Image classification data set "70-15-15" (dean-fahreza/My-Python-Notebook on GitHub). Class labels (4): healthy, septoria leaf blotch, strip rust, stripe rust.

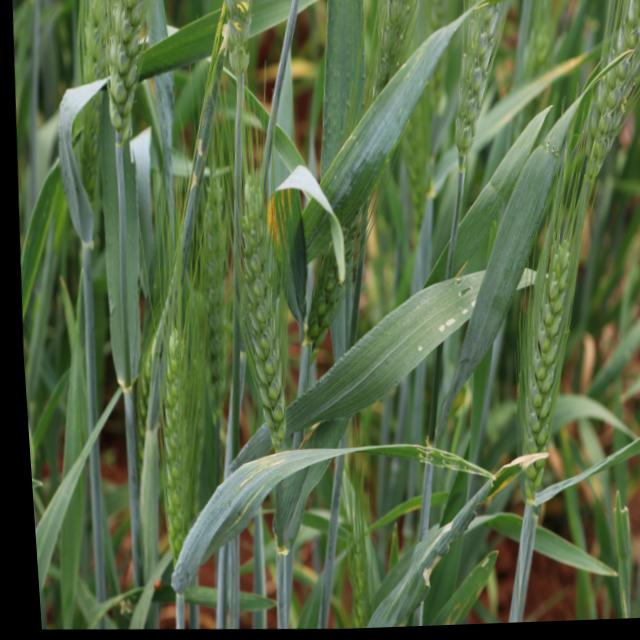
Label: healthy

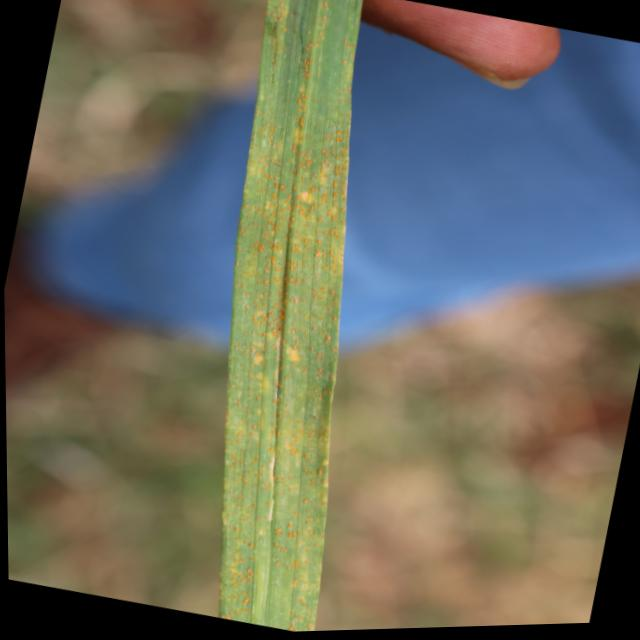
Label: strip rust

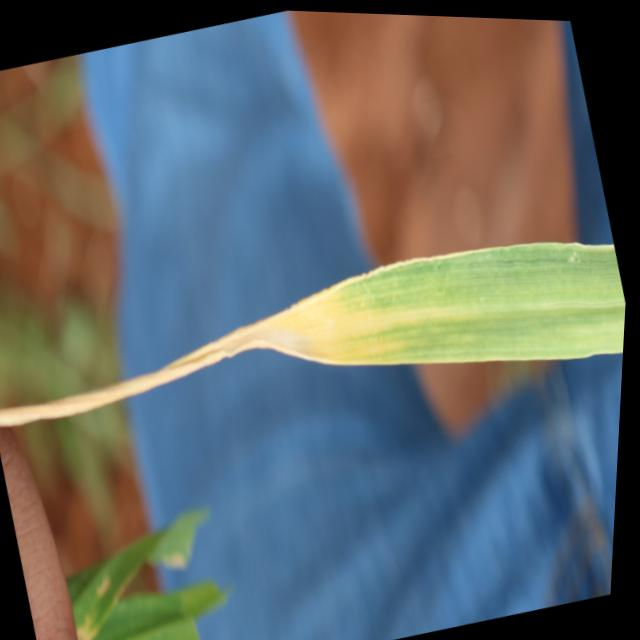
Label: septoria leaf blotch

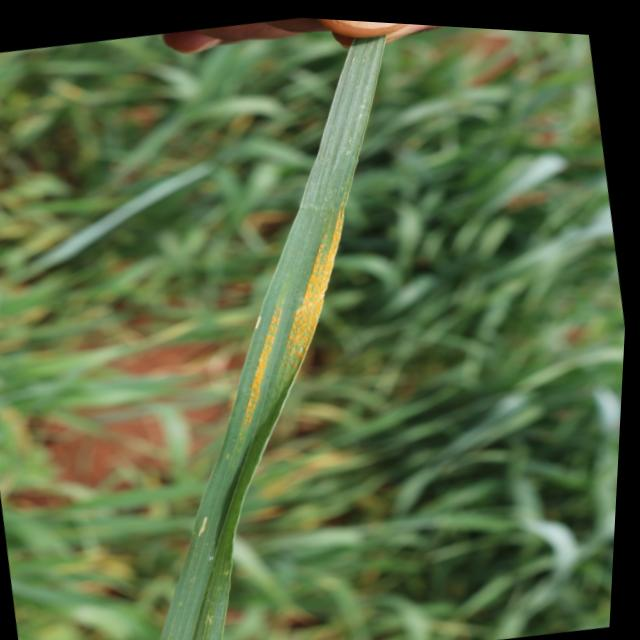
Label: stripe rust

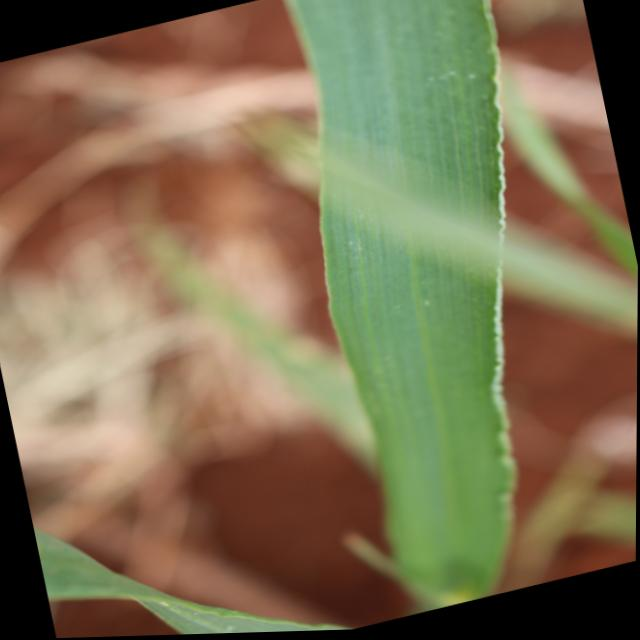
Label: healthy

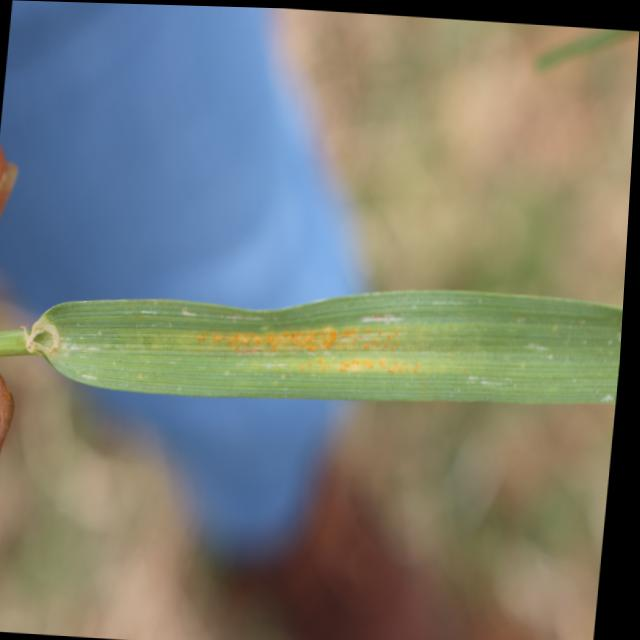
Label: strip rust
